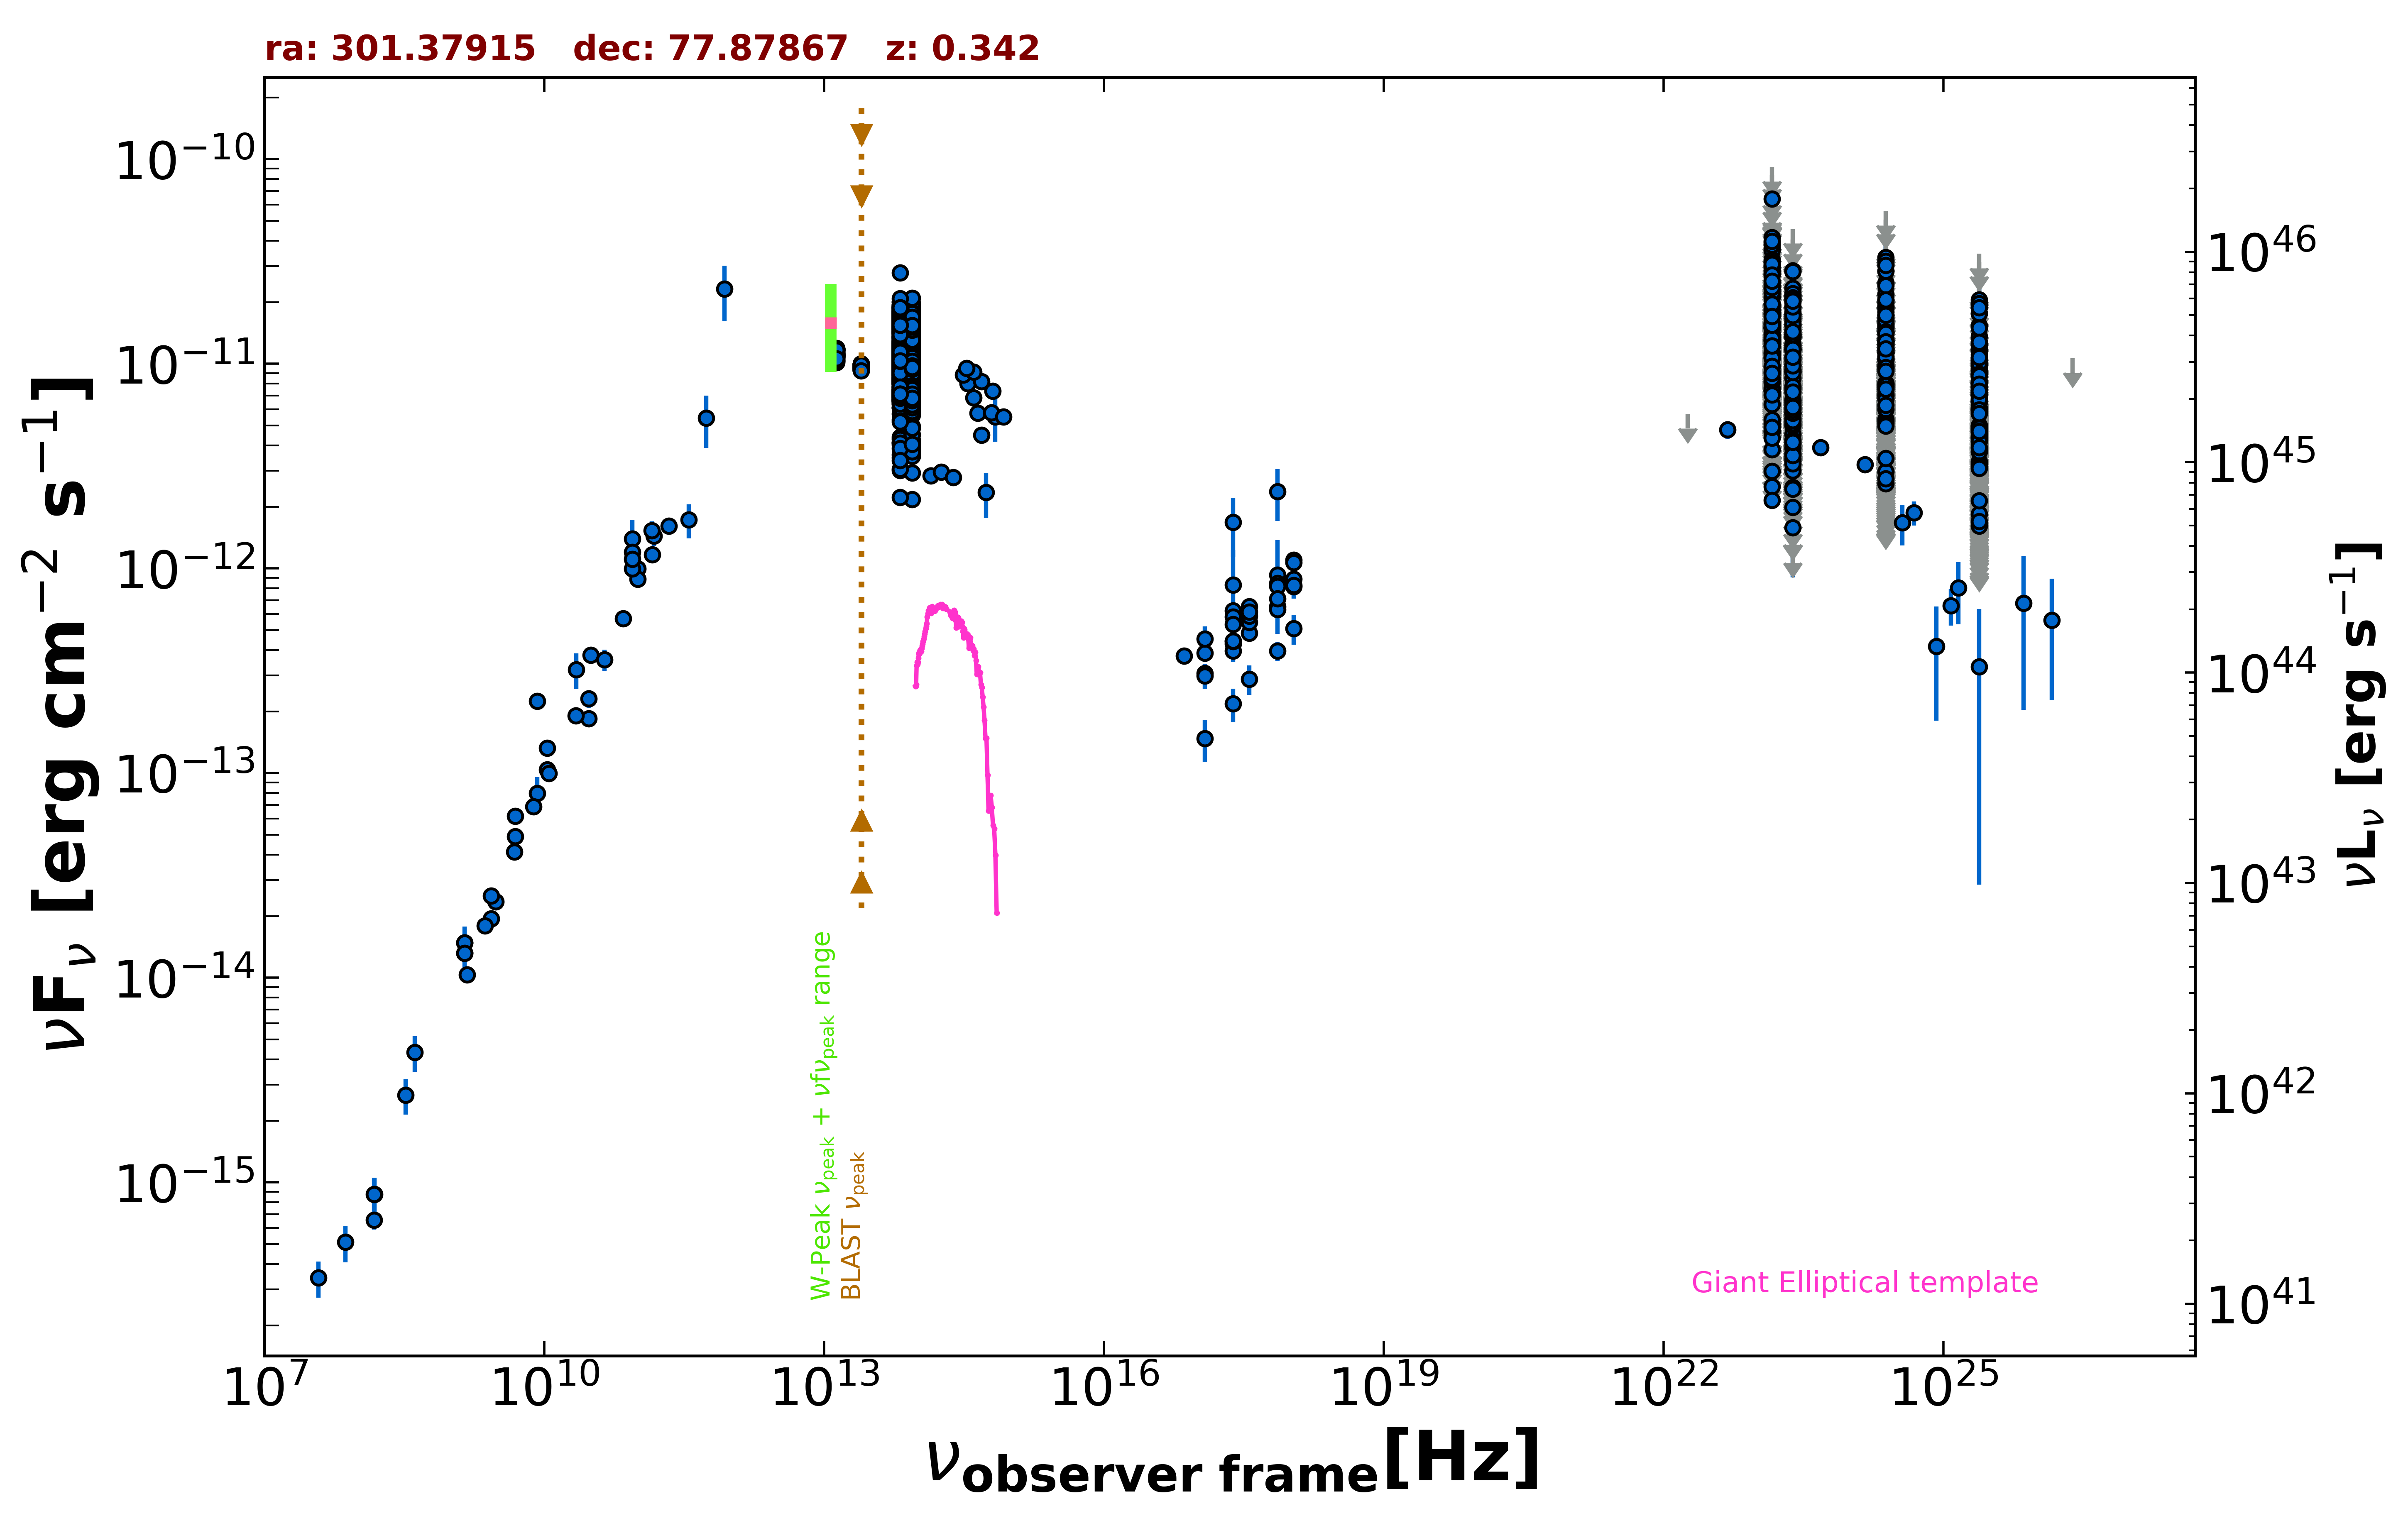

Values plotted in this chart, from the file beside it:
freq., flux, err_flux, MJD_start, MJD_end, flag, catalog, reference
1.400e+09, 1.483e-14, 5.250e-16, 55000, 55000, , NVSS, Condon et al. 1998  AJ  115  1693
3.000e+09, 2.356e-14, 3.000e-17, 55000, 55000, , VLASSQL, Gordon et al. 2021  ApJS  255  30
2.418e+17, 1.681e-12, 5.375e-13, 55000, 55000, , XMMSL2, Saxton et al. 2008  A&A  480  611
7.253e+17, 2.382e-12, 6.780e-13, 55000, 55000, , XMMSL2, Saxton et al. 2008  A&A  480  611
2.418e+17, 8.314e-13, 4.015e-13, 55000, 55000, , XMMSL2, Saxton et al. 2008  A&A  480  611
7.253e+17, 9.280e-13, 4.480e-13, 55000, 55000, , XMMSL2, Saxton et al. 2008  A&A  480  611
2.418e+17, 4.280e-13, 7.970e-14, 55000, 55000, , RASS, Boller et al. 2016  A&A  103  1
2.418e+17, 6.233e-13, 4.335e-14, 55000, 55000, , WGACAT, White et al. 2000  VizieR  IX/31/wgacat
2.418e+17, 3.953e-13, 3.110e-14, 54991, 57432, , 1OUSX, Giommi et al. in preparation
1.209e+17, 3.074e-13, 2.780e-14, 54991, 57432, , 1OUSX, Giommi et al. in preparation
3.627e+17, 4.833e-13, 3.440e-14, 54991, 57432, , 1OUSX, Giommi et al. in preparation
7.253e+17, 6.531e-13, 2.810e-14, 54991, 57432, , 1OUSX, Giommi et al. in preparation
1.088e+18, 8.174e-13, 5.695e-14, 54991, 57432, , 1OUSX, Giommi et al. in preparation
7.253e+17, 6.308e-13, 2.830e-14, 55000, 55000, , 2SXPS, Evans et al. 2020  ApJS  247  54
1.209e+17, 3.855e-13, 3.650e-14, 55000, 55000, , 2SXPS, Evans et al. 2020  ApJS  247  54
3.627e+17, 5.467e-13, 3.995e-14, 55000, 55000, , 2SXPS, Evans et al. 2020  ApJS  247  54
1.088e+18, 8.863e-13, 6.570e-14, 55000, 55000, , 2SXPS, Evans et al. 2020  ApJS  247  54
2.418e+17, 5.806e-13, 6.570e-14, 55000, 55000, , IPC2E, Harris et al. 1990  VizieR  IX/13/2e
2.418e+17, 4.400e-13, 0.000e+00, 55000, 55000, , Chandra-CSC2, Evans et al. 2010  ApJS  189  37
1.088e+18, 1.098e-12, 0.000e+00, 55000, 55000, , Chandra-CSC2, Evans et al. 2010  ApJS  189  37
3.627e+17, 6.533e-13, 0.000e+00, 55000, 55000, , Chandra-CSC2, Evans et al. 2010  ApJS  189  37
7.253e+17, 8.477e-13, 0.000e+00, 55000, 55000, , Chandra-CSC2, Evans et al. 2010  ApJS  189  37
7.253e+16, 3.747e-13, 0.000e+00, 55000, 55000, , Chandra-CSC2, Evans et al. 2010  ApJS  189  37
1.500e+08, 6.546e-16, 6.585e-17, 55000, 55000, , TGSS150, Intema et al. 2017  A&A  598  A781
8.400e+09, 2.247e-13, 0.000e+00, 55000, 55000, , CRATES, Healey et al. 2007  ApJS  171  61
2.700e+09, 2.511e-14, 5.400e-16, 55000, 55000, , KUEHR, Kuehr et al. 1981  A&AS  45  367
4.900e+09, 4.900e-14, 2.450e-15, 55000, 55000, , KUEHR, Kuehr et al. 1981  A&AS  45  367
1.070e+10, 1.038e-13, 1.100e-15, 55000, 55000, , KUEHR, Kuehr et al. 1981  A&AS  45  367
1.070e+10, 1.327e-13, 1.050e-15, 55000, 55000, , KUEHR, Kuehr et al. 1981  A&AS  45  367
2.700e+09, 1.944e-14, 2.700e-16, 55000, 55000, , KUEHR, Kuehr et al. 1981  A&AS  45  367
4.080e+08, 4.325e-15, 8.570e-16, 55000, 55000, , KUEHR, Kuehr et al. 1981  A&AS  45  367
4.900e+09, 6.174e-14, 4.900e-16, 55000, 55000, , KUEHR, Kuehr et al. 1981  A&AS  45  367
3.140e+10, 3.768e-13, 2.200e-14, 55000, 55000, , KUEHR, Kuehr et al. 1981  A&AS  45  367
1.480e+09, 1.036e-14, 5.910e-16, 55000, 55000, , KUEHR, Kuehr et al. 1981  A&AS  45  367
1.400e+09, 1.320e-14, 0.000e+00, 55000, 55000, , NORTH20, White and Becker  1992  ApJS  79  331
1.000e+11, 9.950e-13, 5.215e-14, 55000, 55000, , PCCS2100, GHz The Planck Collaboration 2018  A&A  …
3.000e+10, 1.847e-13, 9.450e-15, 55000, 55000, , PCCS2, 30 GHz The Planck Collaboration 2018  A&…
3.000e+10, 2.307e-13, 2.310e-14, 55000, 55000, , PCNT, The Planck Collaboration 2018  A&A  619 …
4.400e+10, 3.586e-13, 4.220e-14, 55000, 55000, , PCNT, The Planck Collaboration 2018  A&A  619 …
7.000e+10, 5.688e-13, 3.925e-14, 55000, 55000, , PCNT, The Planck Collaboration 2018  A&A  619 …
1.000e+11, 8.881e-13, 3.220e-14, 55000, 55000, , PCNT, The Planck Collaboration 2018  A&A  619 …
1.430e+11, 1.171e-12, 4.950e-14, 55000, 55000, , PCNT, The Planck Collaboration 2018  A&A  619 …
2.170e+11, 1.613e-12, 7.750e-14, 55000, 55000, , PCNT, The Planck Collaboration 2018  A&A  619 …
3.530e+11, 1.729e-12, 3.240e-13, 55000, 55000, , PCNT, The Planck Collaboration 2018  A&A  619 …
5.450e+11, 5.437e-12, 1.556e-12, 55000, 55000, , PCNT, The Planck Collaboration 2018  A&A  619 …
8.570e+11, 2.318e-11, 7.020e-12, 55000, 55000, , PCNT, The Planck Collaboration 2018  A&A  619 …
1.389e+14, 2.836e-12, 1.825e-13, 55000, 55000, , 2MASS, Skrutskie et al. 2006  AJ  131  1163
1.804e+14, 2.962e-12, 1.420e-13, 55000, 55000, , 2MASS, Skrutskie et al. 2006  AJ  131  1163
2.427e+14, 2.783e-12, 1.720e-13, 55000, 55000, , 2MASS, Skrutskie et al. 2006  AJ  131  1163
8.817e+13, 1.221e-11, 1.000e-14, 55000, 55000, , UNWISE, Schlafly et al. 2019  ApJS  240  30
6.517e+13, 1.206e-11, 1.000e-14, 55000, 55000, , UNWISE, Schlafly et al. 2019  ApJS  240  30
8.817e+13, 8.342e-12, 1.765e-13, 55000, 55000, , WISE, Wright et al. 2010  AJ  140  1868
6.517e+13, 8.869e-12, 1.630e-13, 55000, 55000, , WISE, Wright et al. 2010  AJ  140  1868
2.498e+13, 9.646e-12, 1.510e-13, 55000, 55000, , WISE, Wright et al. 2010  AJ  140  1868
1.363e+13, 1.112e-11, 2.800e-13, 55000, 55000, , WISE, Wright et al. 2010  AJ  140  1868
8.817e+13, 9.631e-12, 1.955e-13, 56901, 56901, , NEOWISE, Mainzer et al. 2014  ApJ  792  30
6.517e+13, 1.065e-11, 1.950e-13, 56901, 56901, , NEOWISE, Mainzer et al. 2014  ApJ  792  30
8.817e+13, 9.516e-12, 1.840e-13, 56901, 56901, , NEOWISE, Mainzer et al. 2014  ApJ  792  30
6.517e+13, 9.923e-12, 1.650e-13, 56901, 56901, , NEOWISE, Mainzer et al. 2014  ApJ  792  30
8.817e+13, 1.049e-11, 1.650e-13, 56899, 56899, , NEOWISE, Mainzer et al. 2014  ApJ  792  30
... 3,118 more rows
